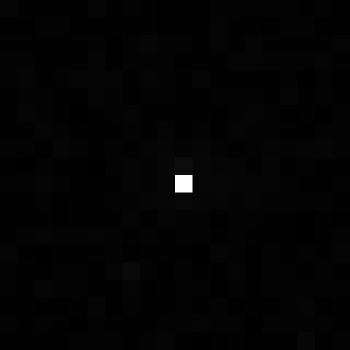

The file beside this chart, header and first rows:
, xmin, ymin, lat, lon, area, perimeter, max_nanowatts, min_nanowatts, moonlight_illumination, clear_sky_confidence, mean_nanowatts
0, 824, 3427, -4.928, -4.928, 1.0, 0.0, 34.17, 0.0, 11.84, 0.0, 0.4351
